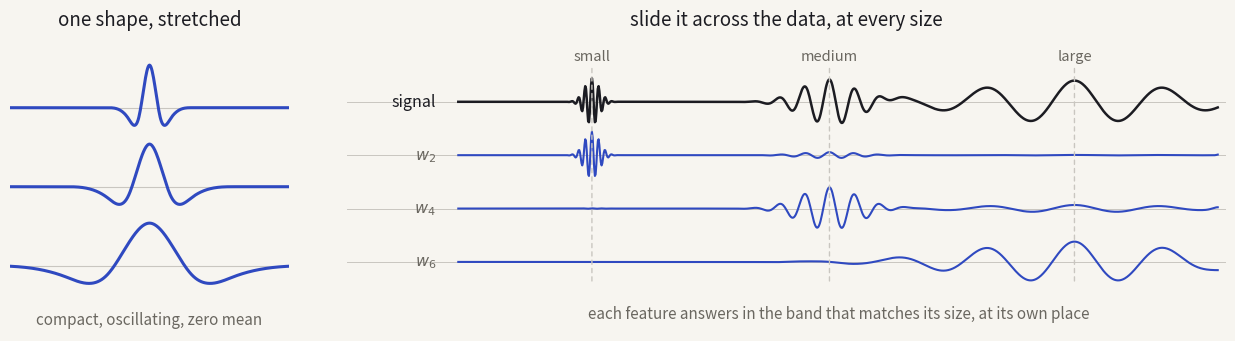

Source code (Python): (Note: this script raises an exception after producing the figure.)
#!/usr/bin/env python3
"""Draw the wavelet figure for the main talk's excursion slide.

The deck already argues that the power spectrum is blind to WHERE structure sits
(the phases slide). What it lacks is one picture of the instrument that is not,
short enough to sit on a slide that also carries a title, a lede and bullets.
The two backup primers are the long form: one answers "what is a wavelet"
against Fourier, the other walks the full six-band decomposition. This is the
compressed version of both, in one wide, short frame:

  left   the shape at three dilations - compact, oscillating, zero mean, and
         visibly the SAME shape each time. That is the whole definition.
  right  a signal carrying three wave packets of different wavelength at
         different places, and three bands underneath it. Each packet answers
         in the band matching its size, at its own position.

Wave packets, not Gaussian bumps: a bump is localised in place but not in scale,
so its response smears across several bands, which is the opposite of the point.

The bands share one vertical scale so their heights can be compared and the
claim the figure makes is testable on the figure itself.

Run with a python that has numpy and matplotlib:

    /usr/local/bin/python3 tools/make-wavelet-excursion.py

Writes assets/diagrams/wavelet_excursion.png.
"""
import numpy as np
import matplotlib
matplotlib.use("Agg")
import matplotlib.pyplot as plt

PAPER  = "#f7f5f0"
INK    = "#1c1c22"
MUTED  = "#6a6760"
ACCENT = "#2f49c0"
EDGE   = "#c9c6c0"

H = np.array([1.0, 4.0, 6.0, 4.0, 1.0]) / 16.0   # B3-spline filter


def atrous(sig, nscales):
    """Starlet (a-trous) transform: bands w_j and the coarse residual c_J."""
    c = np.asarray(sig, float)
    bands = []
    for j in range(nscales):
        step = 2 ** j
        k = np.zeros((len(H) - 1) * step + 1)
        k[::step] = H
        cj = np.convolve(np.pad(c, len(k) // 2, mode="reflect"), k, mode="valid")
        bands.append(c - cj)
        c = cj
    return bands, c


def starlet_profile(n, step):
    """The 1-D starlet wavelet at one dilation: the band a spike lands in."""
    spike = np.zeros(n)
    spike[n // 2] = 1.0
    bands, _ = atrous(spike, step + 1)
    return bands[step]


n = 1024
t = np.arange(n)


def packet(centre, lam, amp=1.0):
    env = np.exp(-0.5 * ((t - centre) / (1.1 * lam)) ** 2)
    return amp * env * np.cos(2 * np.pi * (t - centre) / lam)


sig = packet(180, 9.0) + packet(500, 34.0, 0.95) + packet(830, 120.0, 0.9)
SHOW = [1, 3, 5]                      # the three bands the packets land in
bands, _coarse = atrous(sig, max(SHOW) + 1)
band_scale = max(np.abs(bands[j]).max() for j in SHOW)

fig = plt.figure(figsize=(12.6, 4.0))
fig.patch.set_facecolor(PAPER)
gs = fig.add_gridspec(1, 2, width_ratios=[1.0, 3.15], wspace=0.10,
                      left=0.02, right=0.985, top=0.86, bottom=0.13)

# ---- left: one shape, three sizes -------------------------------------------
axw = fig.add_subplot(gs[0, 0])
axw.set_facecolor(PAPER)
WIN = 210
for step, off in [(4, 2.30), (5, 1.15), (6, 0.0)]:
    p = starlet_profile(2048, step)
    p = p / p.max() * 0.62
    xx = np.arange(len(p)) - len(p) // 2
    m = np.abs(xx) <= WIN
    axw.axhline(off, color=EDGE, lw=0.8, zorder=0)
    axw.plot(xx[m], p[m] + off, color=ACCENT, lw=2.2, solid_capstyle="round")
axw.set_xlim(-WIN, WIN)
axw.set_ylim(-0.95, 3.30)
axw.set_title("one shape, stretched", color=INK, fontsize=13.5, pad=10)
axw.text(0, -0.78, "compact, oscillating, zero mean",
         ha="center", va="center", color=MUTED, fontsize=11)
for s in axw.spines.values():
    s.set_visible(False)
axw.set_xticks([]); axw.set_yticks([])

# ---- right: slide it across the data ----------------------------------------
axb = fig.add_subplot(gs[0, 1])
axb.set_facecolor(PAPER)
rows = [("signal", sig, INK, np.abs(sig).max(), 1.8)] + \
       [(rf"$w_{j+1}$", bands[j], ACCENT, band_scale, 1.5) for j in SHOW]
gap = 1.02
for i, (lab, y, col, sc, lw) in enumerate(rows):
    off = -i * gap
    axb.axhline(off, color=EDGE, lw=0.7, zorder=0)
    axb.plot(t, y / sc * 0.45 + off, color=col, lw=lw, zorder=3)
    axb.text(-30, off, lab, ha="right", va="center", fontsize=11.5,
             color=INK if i == 0 else MUTED)

for x0, txt in [(180, "small"), (500, "medium"), (830, "large")]:
    axb.annotate(txt, xy=(x0, -len(rows) * gap + 0.55), xytext=(x0, 0.80),
                 fontsize=10.5, color=MUTED, ha="center",
                 arrowprops=dict(arrowstyle="-", color=EDGE, lw=1, ls=(0, (3, 3))))

axb.set_xlim(-150, n + 10)
axb.set_ylim(-len(rows) * gap - 0.30, 1.20)
axb.set_title("slide it across the data, at every size", color=INK,
              fontsize=13.5, pad=10)
axb.text(n / 2, -len(rows) * gap - 0.06,
         "each feature answers in the band that matches its size, at its own place",
         ha="center", fontsize=11, color=MUTED)
for s in axb.spines.values():
    s.set_visible(False)
axb.set_xticks([]); axb.set_yticks([])

fig.savefig("assets/diagrams/wavelet_excursion.png", dpi=200, facecolor=PAPER)
print("wrote assets/diagrams/wavelet_excursion.png")
